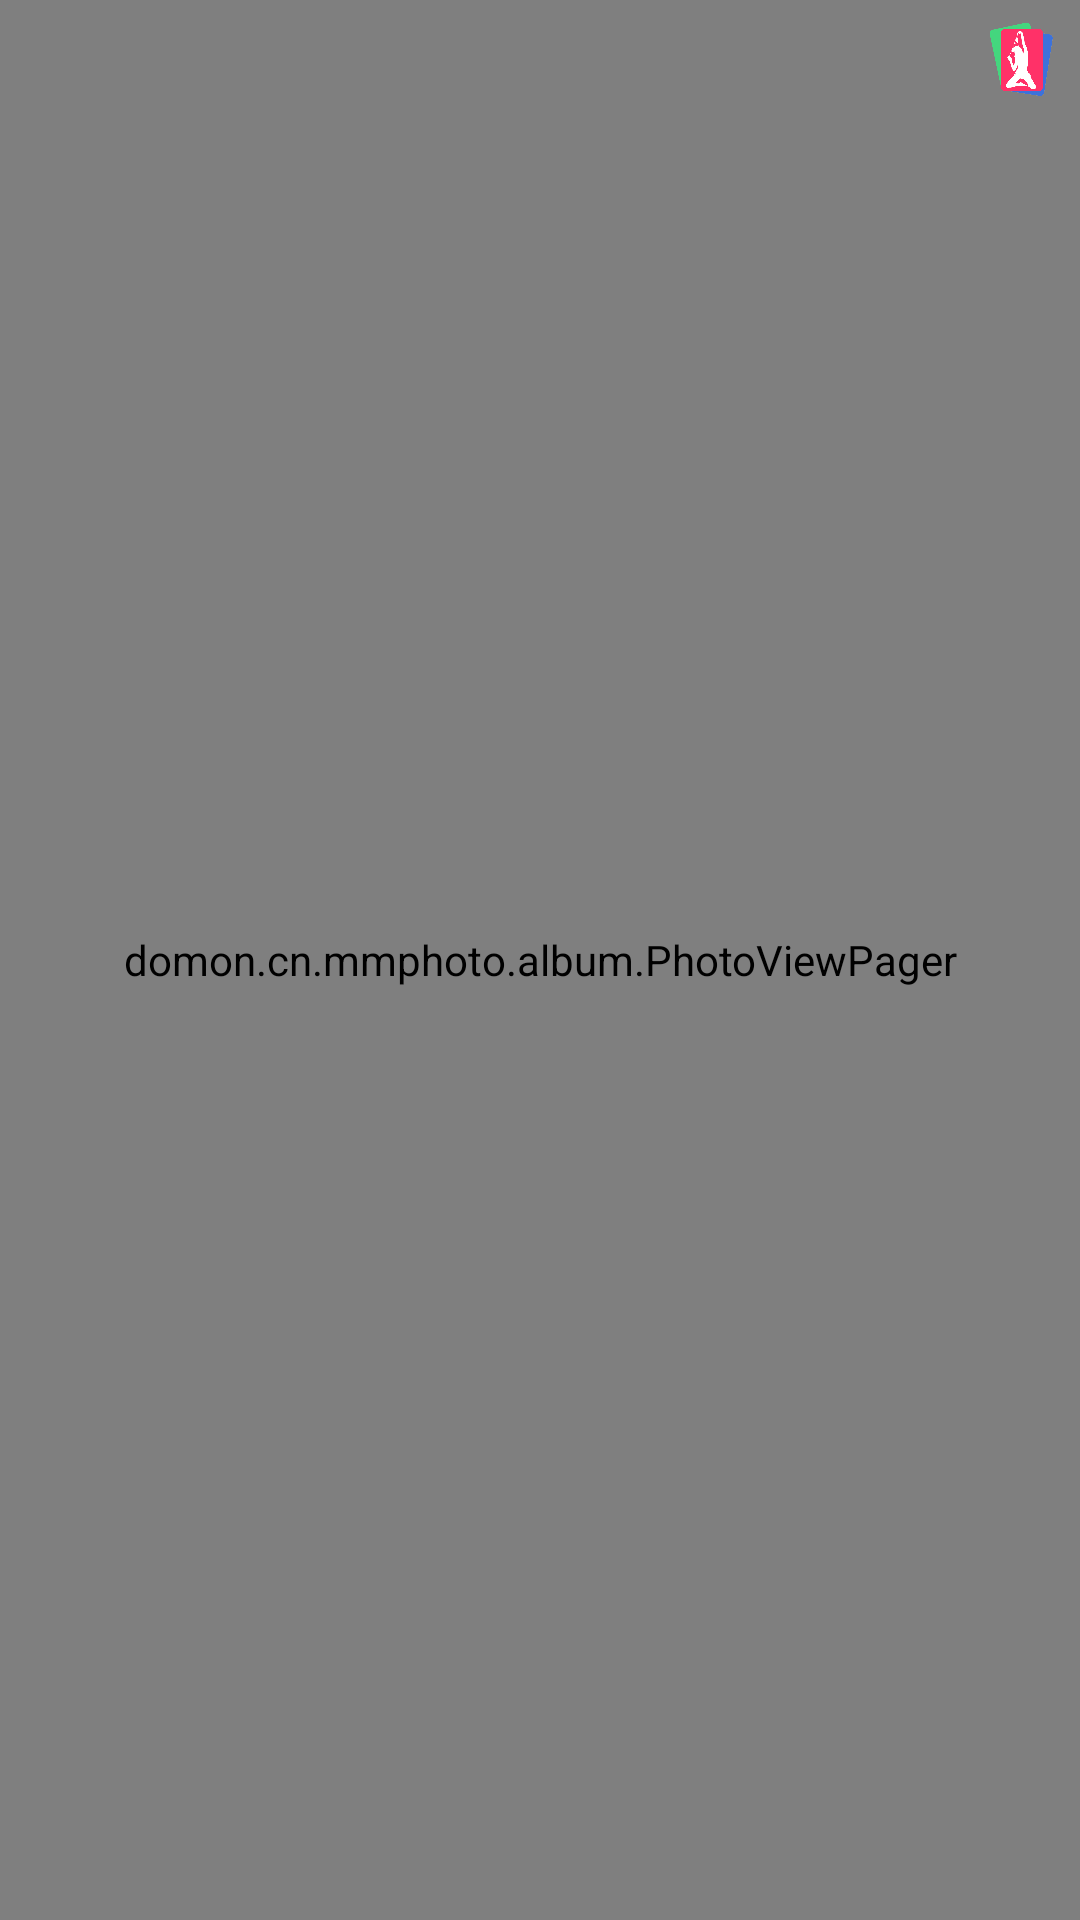

Produce the Android XML layout that renders to this screen, including the resource entries it uses.
<!-- AndroidManifest.xml: application theme Theme.AppCompat.NoActionBar -->
<!-- res/layout/activity_photoview.xml -->
<?xml version="1.0" encoding="utf-8"?>
<RelativeLayout xmlns:android="http://schemas.android.com/apk/res/android"
                android:layout_width="match_parent"
                android:layout_height="match_parent">

    <domon.cn.mmphoto.album.PhotoViewPager
        android:id="@+id/photo_view_vp"
        android:layout_width="match_parent"
        android:layout_height="match_parent"/>

    <ImageView
        android:id="@+id/photo_download_iv"
        android:layout_width="32dp"
        android:layout_height="32dp"
        android:layout_alignParentRight="true"
        android:layout_alignParentTop="true"
        android:layout_margin="4dp"
        android:src="@mipmap/ic_launcher"/>

    <TextView
        android:id="@+id/photo_position_tv"
        android:layout_width="match_parent"
        android:layout_height="wrap_content"
        android:layout_alignParentBottom="true"
        android:gravity="center"
        android:textSize="18sp"/>

</RelativeLayout>
<!-- resources referenced by this layout -->
<resources>
  <!-- mipmap ic_launcher: png bitmap (mipmap-xhdpi, 55170 bytes) -->
</resources>
